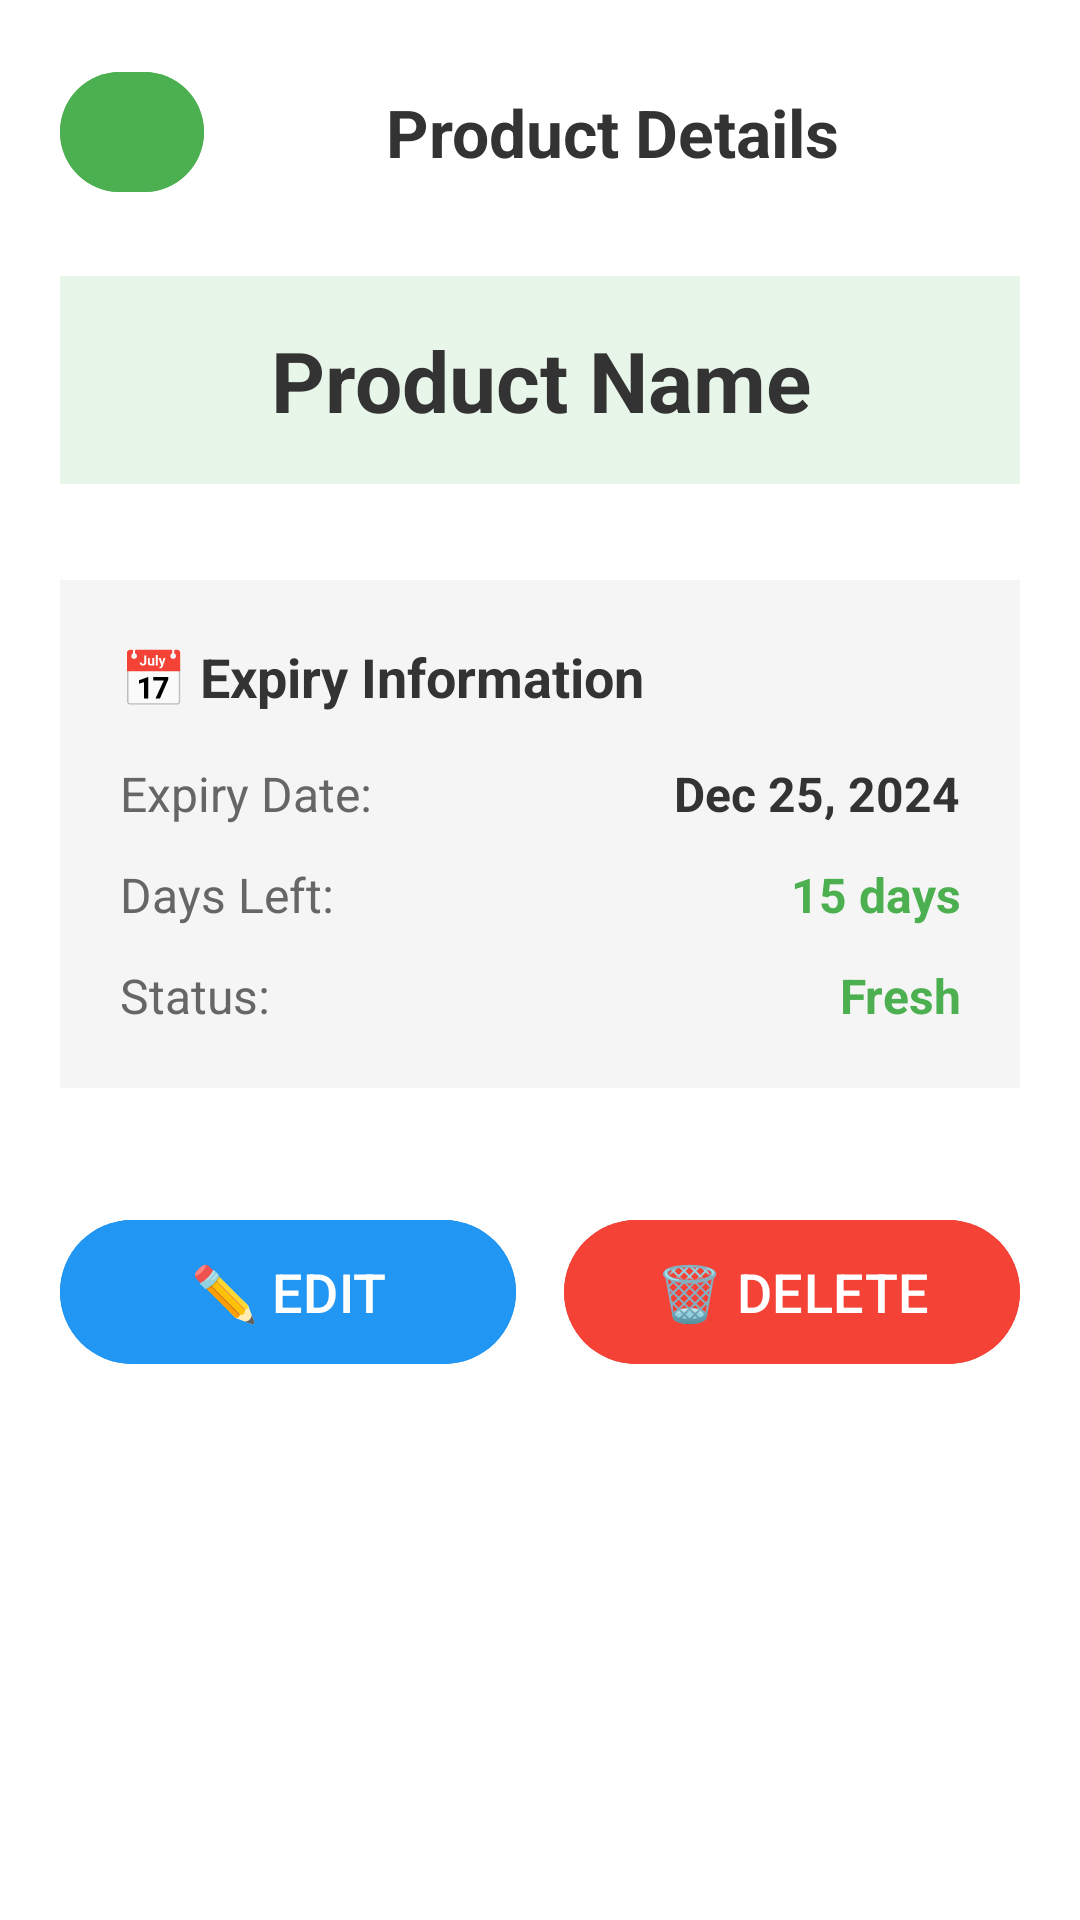

This screen was rendered from an Android layout file. Write that file and the resources it references.
<!-- AndroidManifest.xml: application theme Theme.ProductExpirationTrackerApp -->
<!-- res/layout/activity_product_detail.xml -->
<?xml version="1.0" encoding="utf-8"?>
<LinearLayout xmlns:android="http://schemas.android.com/apk/res/android"
    xmlns:tools="http://schemas.android.com/tools"
    android:layout_width="match_parent"
    android:layout_height="match_parent"
    android:orientation="vertical"
    android:padding="20dp"
    android:background="#FFFFFF"
    tools:context=".ProductDetailActivity">

    
    <LinearLayout
        android:layout_width="match_parent"
        android:layout_height="wrap_content"
        android:orientation="horizontal"
        android:gravity="center_vertical"
        android:layout_marginBottom="24dp">

        
        <Button
            android:id="@+id/backButton"
            android:layout_width="48dp"
            android:layout_height="48dp"
            android:text="←"
            android:textSize="20sp"
            android:backgroundTint="#4CAF50"
            android:textColor="#FFFFFF" />

        
        <TextView
            android:layout_width="0dp"
            android:layout_height="wrap_content"
            android:layout_weight="1"
            android:text="Product Details"
            android:textSize="22sp"
            android:textStyle="bold"
            android:textColor="#333333"
            android:gravity="center" />
    </LinearLayout>

    
    <TextView
        android:id="@+id/productName"
        android:layout_width="match_parent"
        android:layout_height="wrap_content"
        android:text="Product Name"
        android:textSize="28sp"
        android:textStyle="bold"
        android:textColor="#333333"
        android:gravity="center"
        android:layout_marginBottom="32dp"
        android:padding="16dp"
        android:background="#E8F5E9" />

    
    <LinearLayout
        android:layout_width="match_parent"
        android:layout_height="wrap_content"
        android:orientation="vertical"
        android:background="#F5F5F5"
        android:padding="20dp"
        android:layout_marginBottom="24dp">

        <TextView
            android:layout_width="match_parent"
            android:layout_height="wrap_content"
            android:text="📅 Expiry Information"
            android:textSize="18sp"
            android:textStyle="bold"
            android:textColor="#333333"
            android:layout_marginBottom="16dp" />

        <LinearLayout
            android:layout_width="match_parent"
            android:layout_height="wrap_content"
            android:orientation="horizontal"
            android:layout_marginBottom="12dp">

            <TextView
                android:layout_width="0dp"
                android:layout_height="wrap_content"
                android:layout_weight="1"
                android:text="Expiry Date:"
                android:textSize="16sp"
                android:textColor="#666666" />

            <TextView
                android:id="@+id/expiryDate"
                android:layout_width="0dp"
                android:layout_height="wrap_content"
                android:layout_weight="1"
                android:text="Dec 25, 2024"
                android:textSize="16sp"
                android:textStyle="bold"
                android:textColor="#333333"
                android:gravity="end" />
        </LinearLayout>

        <LinearLayout
            android:layout_width="match_parent"
            android:layout_height="wrap_content"
            android:orientation="horizontal"
            android:layout_marginBottom="12dp">

            <TextView
                android:layout_width="0dp"
                android:layout_height="wrap_content"
                android:layout_weight="1"
                android:text="Days Left:"
                android:textSize="16sp"
                android:textColor="#666666" />

            <TextView
                android:id="@+id/daysLeft"
                android:layout_width="0dp"
                android:layout_height="wrap_content"
                android:layout_weight="1"
                android:text="15 days"
                android:textSize="16sp"
                android:textStyle="bold"
                android:textColor="#4CAF50"
                android:gravity="end" />
        </LinearLayout>

        <LinearLayout
            android:layout_width="match_parent"
            android:layout_height="wrap_content"
            android:orientation="horizontal">

            <TextView
                android:layout_width="0dp"
                android:layout_height="wrap_content"
                android:layout_weight="1"
                android:text="Status:"
                android:textSize="16sp"
                android:textColor="#666666" />

            <TextView
                android:id="@+id/statusText"
                android:layout_width="0dp"
                android:layout_height="wrap_content"
                android:layout_weight="1"
                android:text="Fresh"
                android:textSize="16sp"
                android:textStyle="bold"
                android:textColor="#4CAF50"
                android:gravity="end" />
        </LinearLayout>
    </LinearLayout>

    
    <LinearLayout
        android:layout_width="match_parent"
        android:layout_height="wrap_content"
        android:orientation="horizontal"
        android:layout_marginTop="16dp">

        
        <Button
            android:id="@+id/editButton"
            android:layout_width="0dp"
            android:layout_height="56dp"
            android:layout_weight="1"
            android:text="✏️ EDIT"
            android:textSize="18sp"
            android:backgroundTint="#2196F3"
            android:textColor="#FFFFFF"
            android:layout_marginEnd="8dp" />

        
        <Button
            android:id="@+id/deleteButton"
            android:layout_width="0dp"
            android:layout_height="56dp"
            android:layout_weight="1"
            android:text="🗑️ DELETE"
            android:textSize="18sp"
            android:backgroundTint="#F44336"
            android:textColor="#FFFFFF"
            android:layout_marginStart="8dp" />
    </LinearLayout>

</LinearLayout>
<!-- resources referenced by this layout -->
<resources>
  <style name="Theme.ProductExpirationTrackerApp" parent="Base.Theme.ProductExpirationTrackerApp" />
  <style name="Base.Theme.ProductExpirationTrackerApp" parent="Theme.Material3.DayNight.NoActionBar">
          
          
      </style>
</resources>
